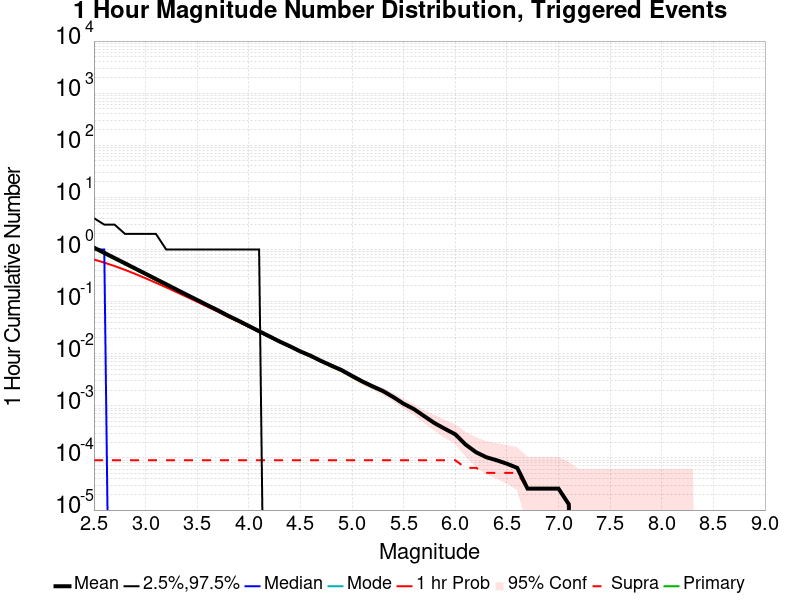

Values plotted in this chart, from the file beside it:
Mag, Mean, 2.5 %ile, 97.5 %ile, Median, Mode, 1 hr Probability, 1 hr Supra-Seis Prob, Primary Aftershocks Mean
2.5, 1.087, 0.0, 4.0, 1.0, 0.0, 0.6437, 9.043928E-5, 1.036
2.6, 0.8634, 0.0, 3.0, 1.0, 0.0, 0.5604, 9.043928E-5, 0.8226
2.7, 0.6856, 0.0, 3.0, 0.0, 0.0, 0.4814, 9.043928E-5, 0.6538
2.8, 0.545, 0.0, 2.0, 0.0, 0.0, 0.4072, 9.043928E-5, 0.5196
2.9, 0.4319, 0.0, 2.0, 0.0, 0.0, 0.3399, 9.043928E-5, 0.412
3.0, 0.3427, 0.0, 2.0, 0.0, 0.0, 0.2809, 9.043928E-5, 0.327
3.1, 0.2715, 0.0, 2.0, 0.0, 0.0, 0.2299, 9.043928E-5, 0.2592
3.2, 0.2155, 0.0, 1.0, 0.0, 0.0, 0.1879, 9.043928E-5, 0.2059
3.3, 0.1706, 0.0, 1.0, 0.0, 0.0, 0.1522, 9.043928E-5, 0.1629
3.4, 0.1353, 0.0, 1.0, 0.0, 0.0, 0.1229, 9.043928E-5, 0.1292
3.5, 0.1077, 0.0, 1.0, 0.0, 0.0, 0.09935, 9.043928E-5, 0.1029
3.6, 0.0855, 0.0, 1.0, 0.0, 0.0, 0.0797, 9.043928E-5, 0.08173
3.7, 0.06822, 0.0, 1.0, 0.0, 0.0, 0.06408, 9.043928E-5, 0.06519
3.8, 0.0537, 0.0, 1.0, 0.0, 0.0, 0.05075, 9.043928E-5, 0.05137
3.9, 0.04306, 0.0, 1.0, 0.0, 0.0, 0.04098, 9.043928E-5, 0.04132
4.0, 0.03412, 0.0, 1.0, 0.0, 0.0, 0.03276, 9.043928E-5, 0.03279
4.1, 0.02708, 0.0, 1.0, 0.0, 0.0, 0.02614, 9.043928E-5, 0.02609
4.2, 0.02156, 0.0, 0.0, 0.0, 0.0, 0.02099, 9.043928E-5, 0.02083
4.3, 0.01712, 0.0, 0.0, 0.0, 0.0, 0.01668, 9.043928E-5, 0.0165
4.4, 0.01388, 0.0, 0.0, 0.0, 0.0, 0.01357, 9.043928E-5, 0.01337
4.5, 0.01107, 0.0, 0.0, 0.0, 0.0, 0.01085, 9.043928E-5, 0.01066
4.6, 0.009134, 0.0, 0.0, 0.0, 0.0, 0.008941, 9.043928E-5, 0.008786
4.7, 0.007287, 0.0, 0.0, 0.0, 0.0, 0.007132, 9.043928E-5, 0.00699
4.8, 0.005917, 0.0, 0.0, 0.0, 0.0, 0.005788, 9.043928E-5, 0.005646
4.9, 0.004845, 0.0, 0.0, 0.0, 0.0, 0.004742, 9.043928E-5, 0.004612
5.0, 0.00376, 0.0, 0.0, 0.0, 0.0, 0.003656, 9.043928E-5, 0.003566
5.1, 0.002946, 0.0, 0.0, 0.0, 0.0, 0.002855, 9.043928E-5, 0.002791
5.2, 0.002364, 0.0, 0.0, 0.0, 0.0, 0.0023, 9.043928E-5, 0.002261
5.3, 0.001925, 0.0, 0.0, 0.0, 0.0, 0.001886, 9.043928E-5, 0.001848
5.4, 0.001473, 0.0, 0.0, 0.0, 0.0, 0.00146, 9.043928E-5, 0.001434
5.5, 0.001098, 0.0, 0.0, 0.0, 0.0, 0.001085, 9.043928E-5, 0.001059
5.6, 8.656331E-4, 0.0, 0.0, 0.0, 0.0, 8.527132E-4, 9.043928E-5, 8.527132E-4
5.7, 6.3307496E-4, 0.0, 0.0, 0.0, 0.0, 6.3307496E-4, 9.043928E-5, 6.3307496E-4
5.8, 4.651163E-4, 0.0, 0.0, 0.0, 0.0, 4.651163E-4, 9.043928E-5, 4.651163E-4
5.9, 3.6175712E-4, 0.0, 0.0, 0.0, 0.0, 3.6175712E-4, 9.043928E-5, 3.6175712E-4
6.0, 2.8423773E-4, 0.0, 0.0, 0.0, 0.0, 2.8423773E-4, 9.043928E-5, 2.8423773E-4
6.1, 1.8087856E-4, 0.0, 0.0, 0.0, 0.0, 1.8087856E-4, 6.459948E-5, 1.8087856E-4
6.2, 1.2919896E-4, 0.0, 0.0, 0.0, 0.0, 1.2919896E-4, 6.459948E-5, 1.2919896E-4
6.3, 1.03359176E-4, 0.0, 0.0, 0.0, 0.0, 1.03359176E-4, 5.1679588E-5, 1.03359176E-4
6.4, 9.043928E-5, 0.0, 0.0, 0.0, 0.0, 9.043928E-5, 5.1679588E-5, 9.043928E-5
6.5, 7.751938E-5, 0.0, 0.0, 0.0, 0.0, 7.751938E-5, 5.1679588E-5, 7.751938E-5
6.6, 6.459948E-5, 0.0, 0.0, 0.0, 0.0, 6.459948E-5, 5.1679588E-5, 6.459948E-5
6.7, 2.5839794E-5, 0.0, 0.0, 0.0, 0.0, 2.5839794E-5, 2.5839794E-5, 2.5839794E-5
6.8, 2.5839794E-5, 0.0, 0.0, 0.0, 0.0, 2.5839794E-5, 2.5839794E-5, 2.5839794E-5
6.9, 2.5839794E-5, 0.0, 0.0, 0.0, 0.0, 2.5839794E-5, 2.5839794E-5, 2.5839794E-5
7.0, 2.5839794E-5, 0.0, 0.0, 0.0, 0.0, 2.5839794E-5, 2.5839794E-5, 2.5839794E-5
7.1, 1.2919897E-5, 0.0, 0.0, 0.0, 0.0, 1.2919897E-5, 1.2919897E-5, 1.2919897E-5
7.2, 0.0, 0.0, 0.0, 0.0, 0.0, 0.0, 0.0, 0.0
7.3, 0.0, 0.0, 0.0, 0.0, 0.0, 0.0, 0.0, 0.0
7.4, 0.0, 0.0, 0.0, 0.0, 0.0, 0.0, 0.0, 0.0
7.5, 0.0, 0.0, 0.0, 0.0, 0.0, 0.0, 0.0, 0.0
7.6, 0.0, 0.0, 0.0, 0.0, 0.0, 0.0, 0.0, 0.0
7.7, 0.0, 0.0, 0.0, 0.0, 0.0, 0.0, 0.0, 0.0
7.8, 0.0, 0.0, 0.0, 0.0, 0.0, 0.0, 0.0, 0.0
7.9, 0.0, 0.0, 0.0, 0.0, 0.0, 0.0, 0.0, 0.0
8.0, 0.0, 0.0, 0.0, 0.0, 0.0, 0.0, 0.0, 0.0
8.1, 0.0, 0.0, 0.0, 0.0, 0.0, 0.0, 0.0, 0.0
8.2, 0.0, 0.0, 0.0, 0.0, 0.0, 0.0, 0.0, 0.0
8.3, 0.0, 0.0, 0.0, 0.0, 0.0, 0.0, 0.0, 0.0
8.4, 0.0, 0.0, 0.0, 0.0, 0.0, 0.0, 0.0, 0.0
... 6 more rows
